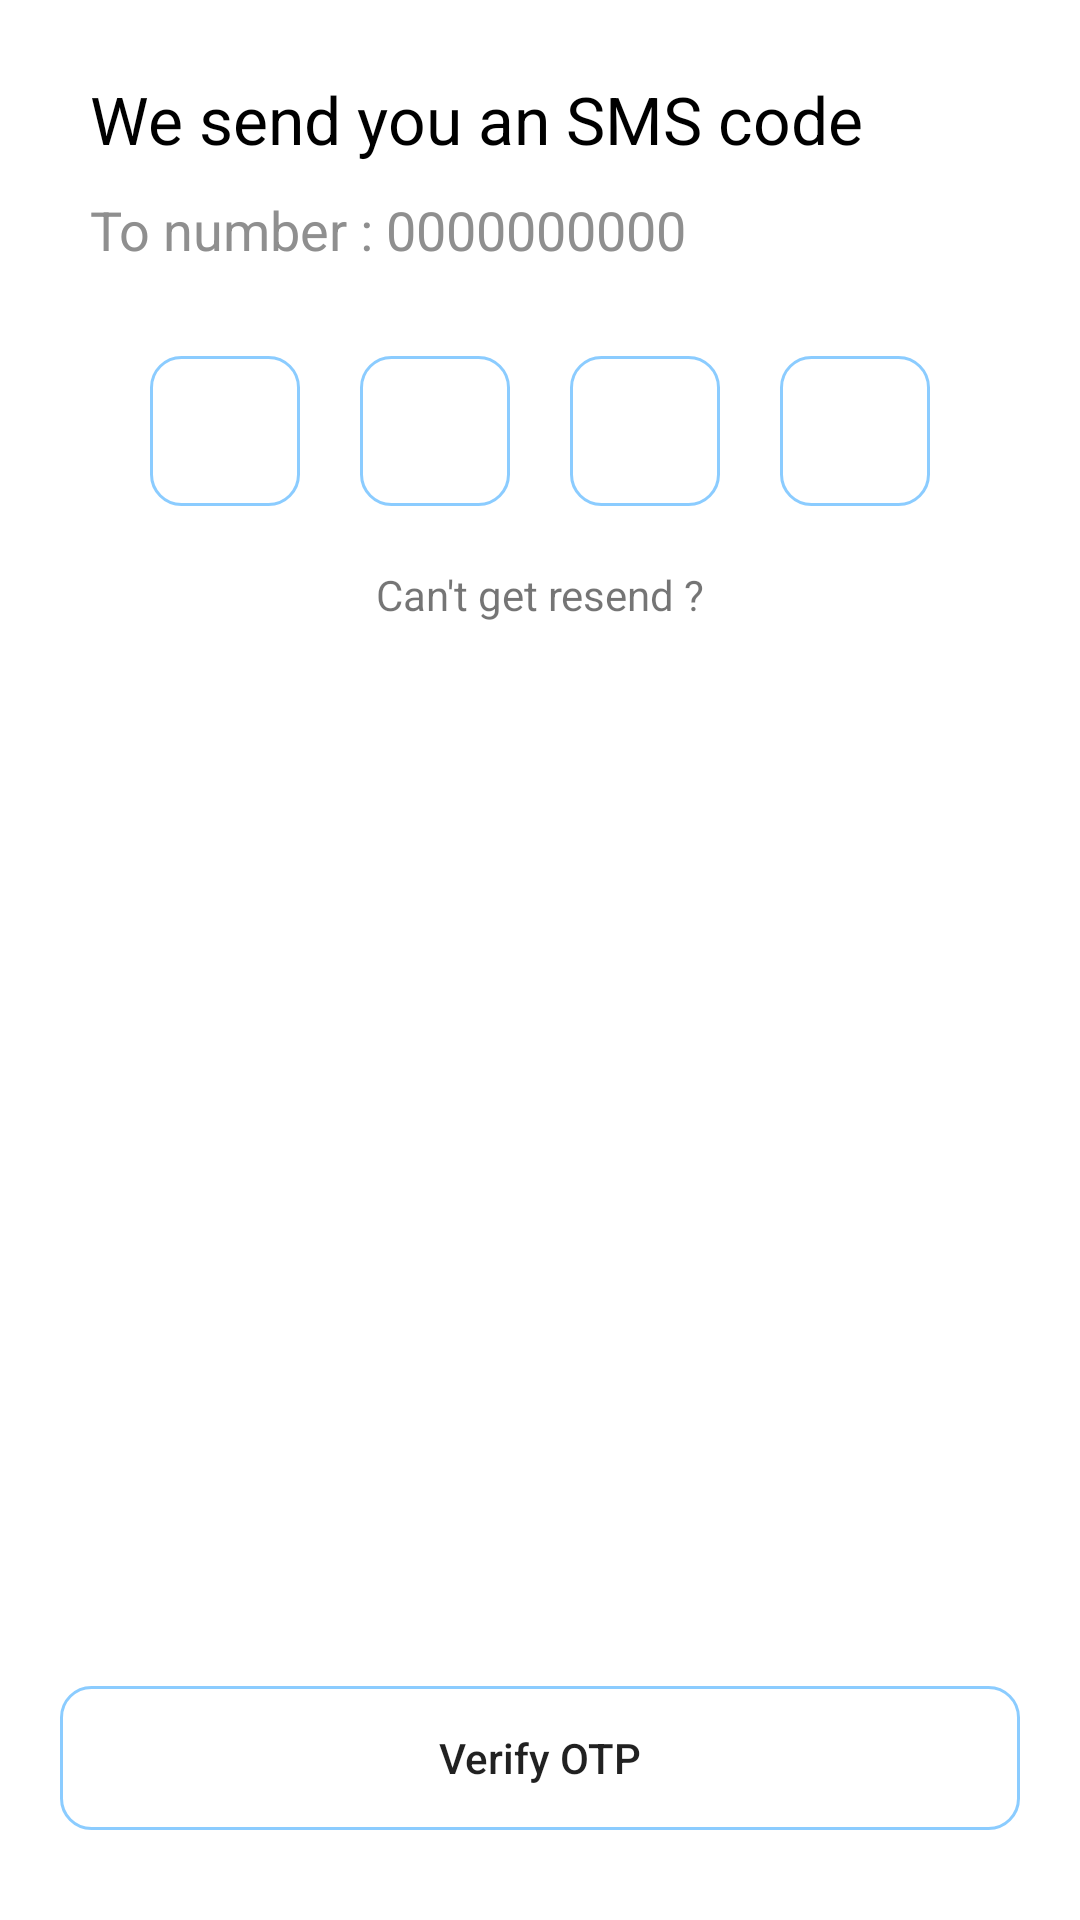

This screen was rendered from an Android layout file. Write that file and the resources it references.
<!-- AndroidManifest.xml: application theme Theme.WomensZone -->
<!-- res/layout/activity_otpactivity.xml -->
<?xml version="1.0" encoding="utf-8"?>
<LinearLayout xmlns:android="http://schemas.android.com/apk/res/android"
    xmlns:app="http://schemas.android.com/apk/res-auto"
    xmlns:tools="http://schemas.android.com/tools"
    android:layout_width="match_parent"
    android:layout_height="match_parent"
    android:orientation="vertical"
    tools:context=".OTPActivity">


    <ImageView
        android:layout_width="55dp"
        android:layout_height="40dp"
        android:src="@drawable/vc_back"
        android:visibility="gone"
        android:outlineAmbientShadowColor="@color/black"
        android:id="@+id/btn_bck"
        android:clickable="true"
        android:layout_gravity="left"
        android:layout_marginHorizontal="7dp"
        android:layout_marginTop="10dp"/>
    <TextView
        android:layout_width="match_parent"
        android:layout_height="wrap_content"
        android:text="We send you an SMS code"
        android:textSize="22dp"
        android:textColor="@color/black"
        android:layout_marginLeft="30dp"
        android:layout_marginTop="25dp"/>
    <TextView
        android:id="@+id/tv_num"
        android:layout_width="match_parent"
        android:layout_height="wrap_content"
        android:text="To number : 0000000000"
        android:layout_marginLeft="30dp"
        android:layout_marginTop="10dp"
        android:textSize="18dp"
        android:textColor="@color/grey"/>
    <LinearLayout
        android:layout_width="match_parent"
        android:layout_height="wrap_content"
        android:layout_marginTop="30dp"
        android:gravity="center"
        android:orientation="horizontal">
        <com.google.android.material.textfield.TextInputEditText
            android:layout_width="50dp"
            android:layout_height="50dp"
            android:textIsSelectable="true"
            android:textColor="@color/blue"
            android:layout_gravity="center"
            android:gravity="center"
            android:maxLength="1"
            android:layout_marginRight="20dp"
            android:id="@+id/otp_1"
            android:textSize="17dp"
            android:inputType="number"
            android:background="@drawable/border_text"/>
        <com.google.android.material.textfield.TextInputEditText
            android:layout_width="50dp"
            android:layout_height="50dp"
            android:textIsSelectable="true"
            android:textColor="@color/blue"
            android:layout_gravity="center"
            android:gravity="center"
            android:id="@+id/otp_2"
            android:textSize="17dp"
            android:layout_marginRight="20dp"
            android:inputType="number"
            android:maxLength="1"
            android:background="@drawable/border_text"/>
        <com.google.android.material.textfield.TextInputEditText
            android:layout_width="50dp"
            android:layout_height="50dp"
            android:textIsSelectable="true"
            android:textColor="@color/blue"
            android:layout_gravity="center"
            android:id="@+id/otp_3"
            android:textSize="17dp"
            android:maxLength="1"
            android:gravity="center"
            android:layout_marginRight="20dp"
            android:inputType="number"
            android:background="@drawable/border_text"/>
        <com.google.android.material.textfield.TextInputEditText
            android:layout_width="50dp"
            android:layout_height="50dp"
            android:textIsSelectable="true"
            android:textColor="@color/blue"
            android:layout_gravity="center"
            android:maxLength="1"
            android:gravity="center"
            android:id="@+id/otp_4"
            android:textSize="17dp"
            android:inputType="number"
            android:background="@drawable/border_text"/>

    </LinearLayout>
    <TextView
        android:id="@+id/tv_re"
        android:layout_width="match_parent"
        android:layout_height="wrap_content"
        android:text="Can't get resend ?"
        android:gravity="center"
        android:layout_marginTop="20dp"/>
    <LinearLayout
        android:layout_width="match_parent"
        android:layout_height="match_parent"
        android:gravity="bottom"
        android:layout_marginBottom="30dp"
        android:orientation="vertical">
        <Button
            android:layout_width="match_parent"
            android:layout_height="wrap_content"
            android:background="@drawable/border_text"
            android:text="Verify OTP"
            android:id="@+id/btn_verify"
            android:textAllCaps="false"
            android:layout_marginHorizontal="20dp"/>

    </LinearLayout>

</LinearLayout>
<!-- resources referenced by this layout -->
<resources>
  <color name="black">#FF000000</color>
  <color name="blue">#2196F3</color>
  <color name="grey">#8F8F8F</color>
  <!-- drawable border_text (drawable) -->
  <?xml version="1.0" encoding="utf-8"?>
  <shape xmlns:android="http://schemas.android.com/apk/res/android">
  
      <corners
          android:radius="10dp"/>
      <stroke
          android:width="1dp"
          android:color="@color/l_blue"/>
  </shape>
  <style name="Theme.WomensZone" parent="Theme.MaterialComponents.DayNight.DarkActionBar">
          
          <item name="colorPrimary">@color/purple_500</item>
          <item name="colorPrimaryVariant">@color/purple_700</item>
          <item name="colorOnPrimary">@color/white</item>
          
          <item name="colorSecondary">@color/teal_200</item>
          <item name="colorSecondaryVariant">@color/teal_700</item>
          <item name="colorOnSecondary">@color/black</item>
          
          <item name="android:statusBarColor" tools:targetApi="l">?attr/colorPrimaryVariant</item>
          
      </style>
  <color name="l_blue">#8BCCFF</color>
  <color name="purple_500">#2196F3</color>
  <color name="purple_700">#2196F3</color>
  <color name="white">#FFFFFFFF</color>
  <color name="teal_200">#FF03DAC5</color>
  <color name="teal_700">#FF018786</color>
</resources>
